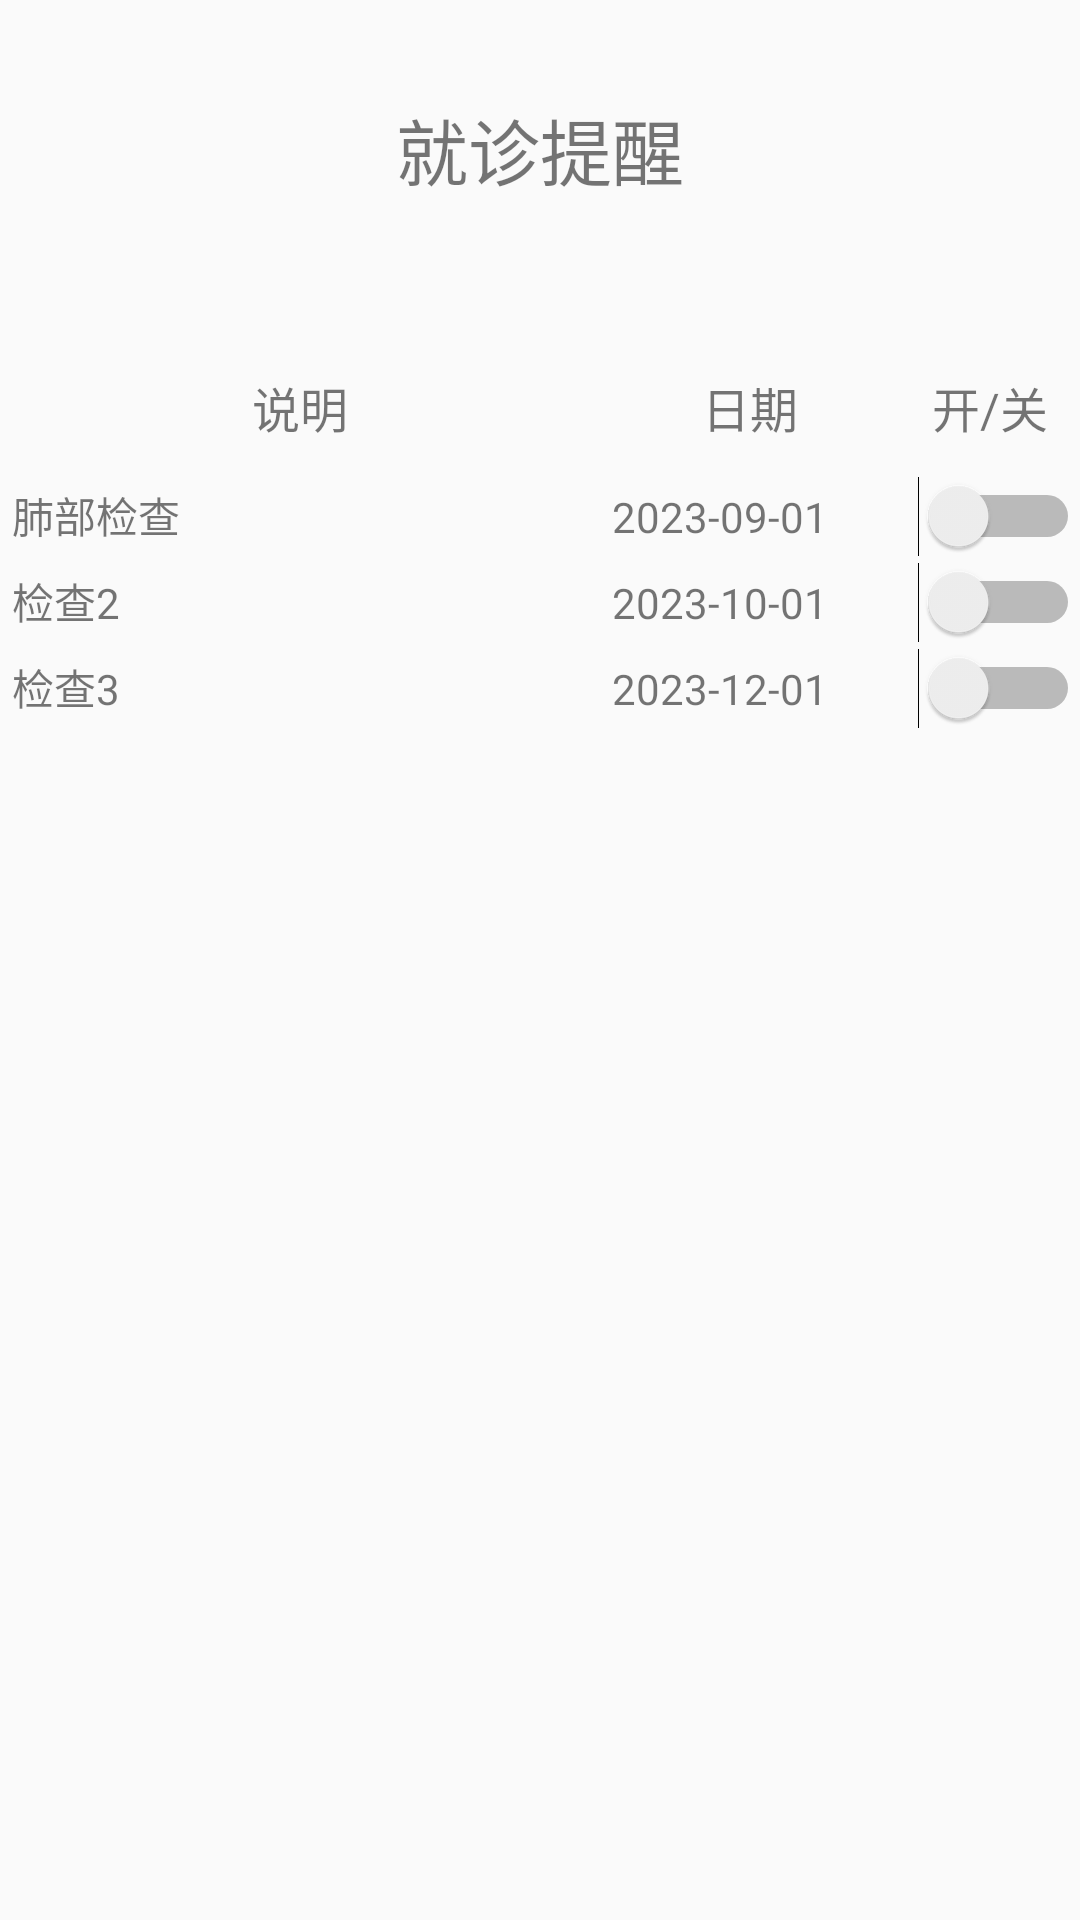

Produce the Android XML layout that renders to this screen, including the resource entries it uses.
<!-- AndroidManifest.xml: application theme Theme.Project -->
<!-- res/layout/fragment2.xml -->
<?xml version="1.0" encoding="utf-8"?>
<androidx.constraintlayout.widget.ConstraintLayout
    xmlns:android="http://schemas.android.com/apk/res/android"
    xmlns:app="http://schemas.android.com/apk/res-auto"
    xmlns:tools="http://schemas.android.com/tools"
    android:layout_width="match_parent"
    android:layout_height="match_parent">

    <androidx.constraintlayout.widget.ConstraintLayout
        android:id="@+id/fragment2"
        android:layout_width="0dp"
        android:layout_height="0dp"
        app:layout_constraintBottom_toBottomOf="parent"
        app:layout_constraintEnd_toEndOf="parent"
        app:layout_constraintStart_toStartOf="parent"
        app:layout_constraintTop_toTopOf="parent">

        <TextView
            android:id="@+id/textViewTableTitle"
            android:layout_width="wrap_content"
            android:layout_height="50dp"
            android:layout_marginTop="32dp"
            android:ems="10"
            android:inputType="textPersonName"
            android:text="就诊提醒"
            android:textAlignment="center"
            android:textSize="24sp"
            app:layout_constraintEnd_toEndOf="parent"
            app:layout_constraintStart_toStartOf="parent"
            app:layout_constraintTop_toTopOf="parent" />

        <TableLayout
            android:id="@+id/tableLayout"
            android:layout_width="wrap_content"
            android:layout_height="wrap_content"
            android:layout_marginTop="32dp"
            android:background="@drawable/table_border"
            app:layout_constraintEnd_toEndOf="parent"
            app:layout_constraintStart_toStartOf="parent"
            app:layout_constraintTop_toBottomOf="@+id/textViewTableTitle">

            <TableRow
                android:layout_width="match_parent"
                android:layout_height="match_parent">

                <TextView
                    android:layout_width="200dp"
                    android:layout_height="wrap_content"
                    android:padding="10dp"
                    android:text="说明"
                    android:textAlignment="center"
                    android:textAllCaps="false"
                    android:textSize="16sp" />

                <TextView
                    android:layout_width="100dp"
                    android:layout_height="wrap_content"
                    android:padding="10dp"
                    android:text="日期"
                    android:textAlignment="center"
                    android:textSize="16sp" />

                <TextView
                    android:id="@+id/textView"
                    android:layout_width="60dp"
                    android:layout_height="wrap_content"
                    android:padding="10dp"
                    android:text="开/关"
                    android:textAlignment="center"
                    android:textSize="16sp" />

            </TableRow>

            <TableRow
                android:layout_width="match_parent"
                android:layout_height="match_parent">

                <TextView
                    android:layout_width="wrap_content"
                    android:layout_height="wrap_content"
                    android:padding="4dp"
                    android:text="肺部检查" />

                <TextView
                    android:layout_width="wrap_content"
                    android:layout_height="wrap_content"
                    android:padding="4dp"
                    android:text="2023-09-01" />

                <Switch
                    android:id="@+id/switch1"
                    android:layout_width="wrap_content"
                    android:layout_height="wrap_content" />

            </TableRow>

            <TableRow
                android:layout_width="match_parent"
                android:layout_height="match_parent">

                <TextView
                    android:layout_width="wrap_content"
                    android:layout_height="wrap_content"
                    android:padding="4dp"
                    android:text="检查2"
                    android:textSize="14sp" />

                <TextView
                    android:layout_width="wrap_content"
                    android:layout_height="wrap_content"
                    android:padding="4dp"
                    android:text="2023-10-01" />

                <Switch
                    android:id="@+id/switch2"
                    android:layout_width="wrap_content"
                    android:layout_height="wrap_content" />

            </TableRow>

            <TableRow
                android:layout_width="match_parent"
                android:layout_height="match_parent">

                <TextView
                    android:layout_width="wrap_content"
                    android:layout_height="wrap_content"
                    android:padding="4dp"
                    android:text="检查3" />

                <TextView
                    android:layout_width="wrap_content"
                    android:layout_height="wrap_content"
                    android:padding="4dp"
                    android:text="2023-12-01" />

                <Switch
                    android:id="@+id/switch3"
                    android:layout_width="wrap_content"
                    android:layout_height="wrap_content" />

            </TableRow>
        </TableLayout>

    </androidx.constraintlayout.widget.ConstraintLayout>
</androidx.constraintlayout.widget.ConstraintLayout>
<!-- resources referenced by this layout -->
<resources>
  <style name="Theme.Project" parent="Theme.MaterialComponents.DayNight.NoActionBar.Bridge">
          
          <item name="colorPrimary">@color/purple_500</item>
          <item name="colorPrimaryVariant">@color/purple_700</item>
          <item name="colorOnPrimary">@color/white</item>
          
          <item name="colorSecondary">@color/teal_200</item>
          <item name="colorSecondaryVariant">@color/teal_700</item>
          <item name="colorOnSecondary">@color/black</item>
          
          <item name="android:statusBarColor" tools:targetApi="l">?attr/colorPrimaryVariant</item>
          
      </style>
  <color name="purple_500">#FF6200EE</color>
  <color name="purple_700">#FF3700B3</color>
  <color name="white">#FFFFFFFF</color>
  <color name="teal_200">#FF03DAC5</color>
  <color name="teal_700">#FF018786</color>
  <color name="black">#FF000000</color>
</resources>
